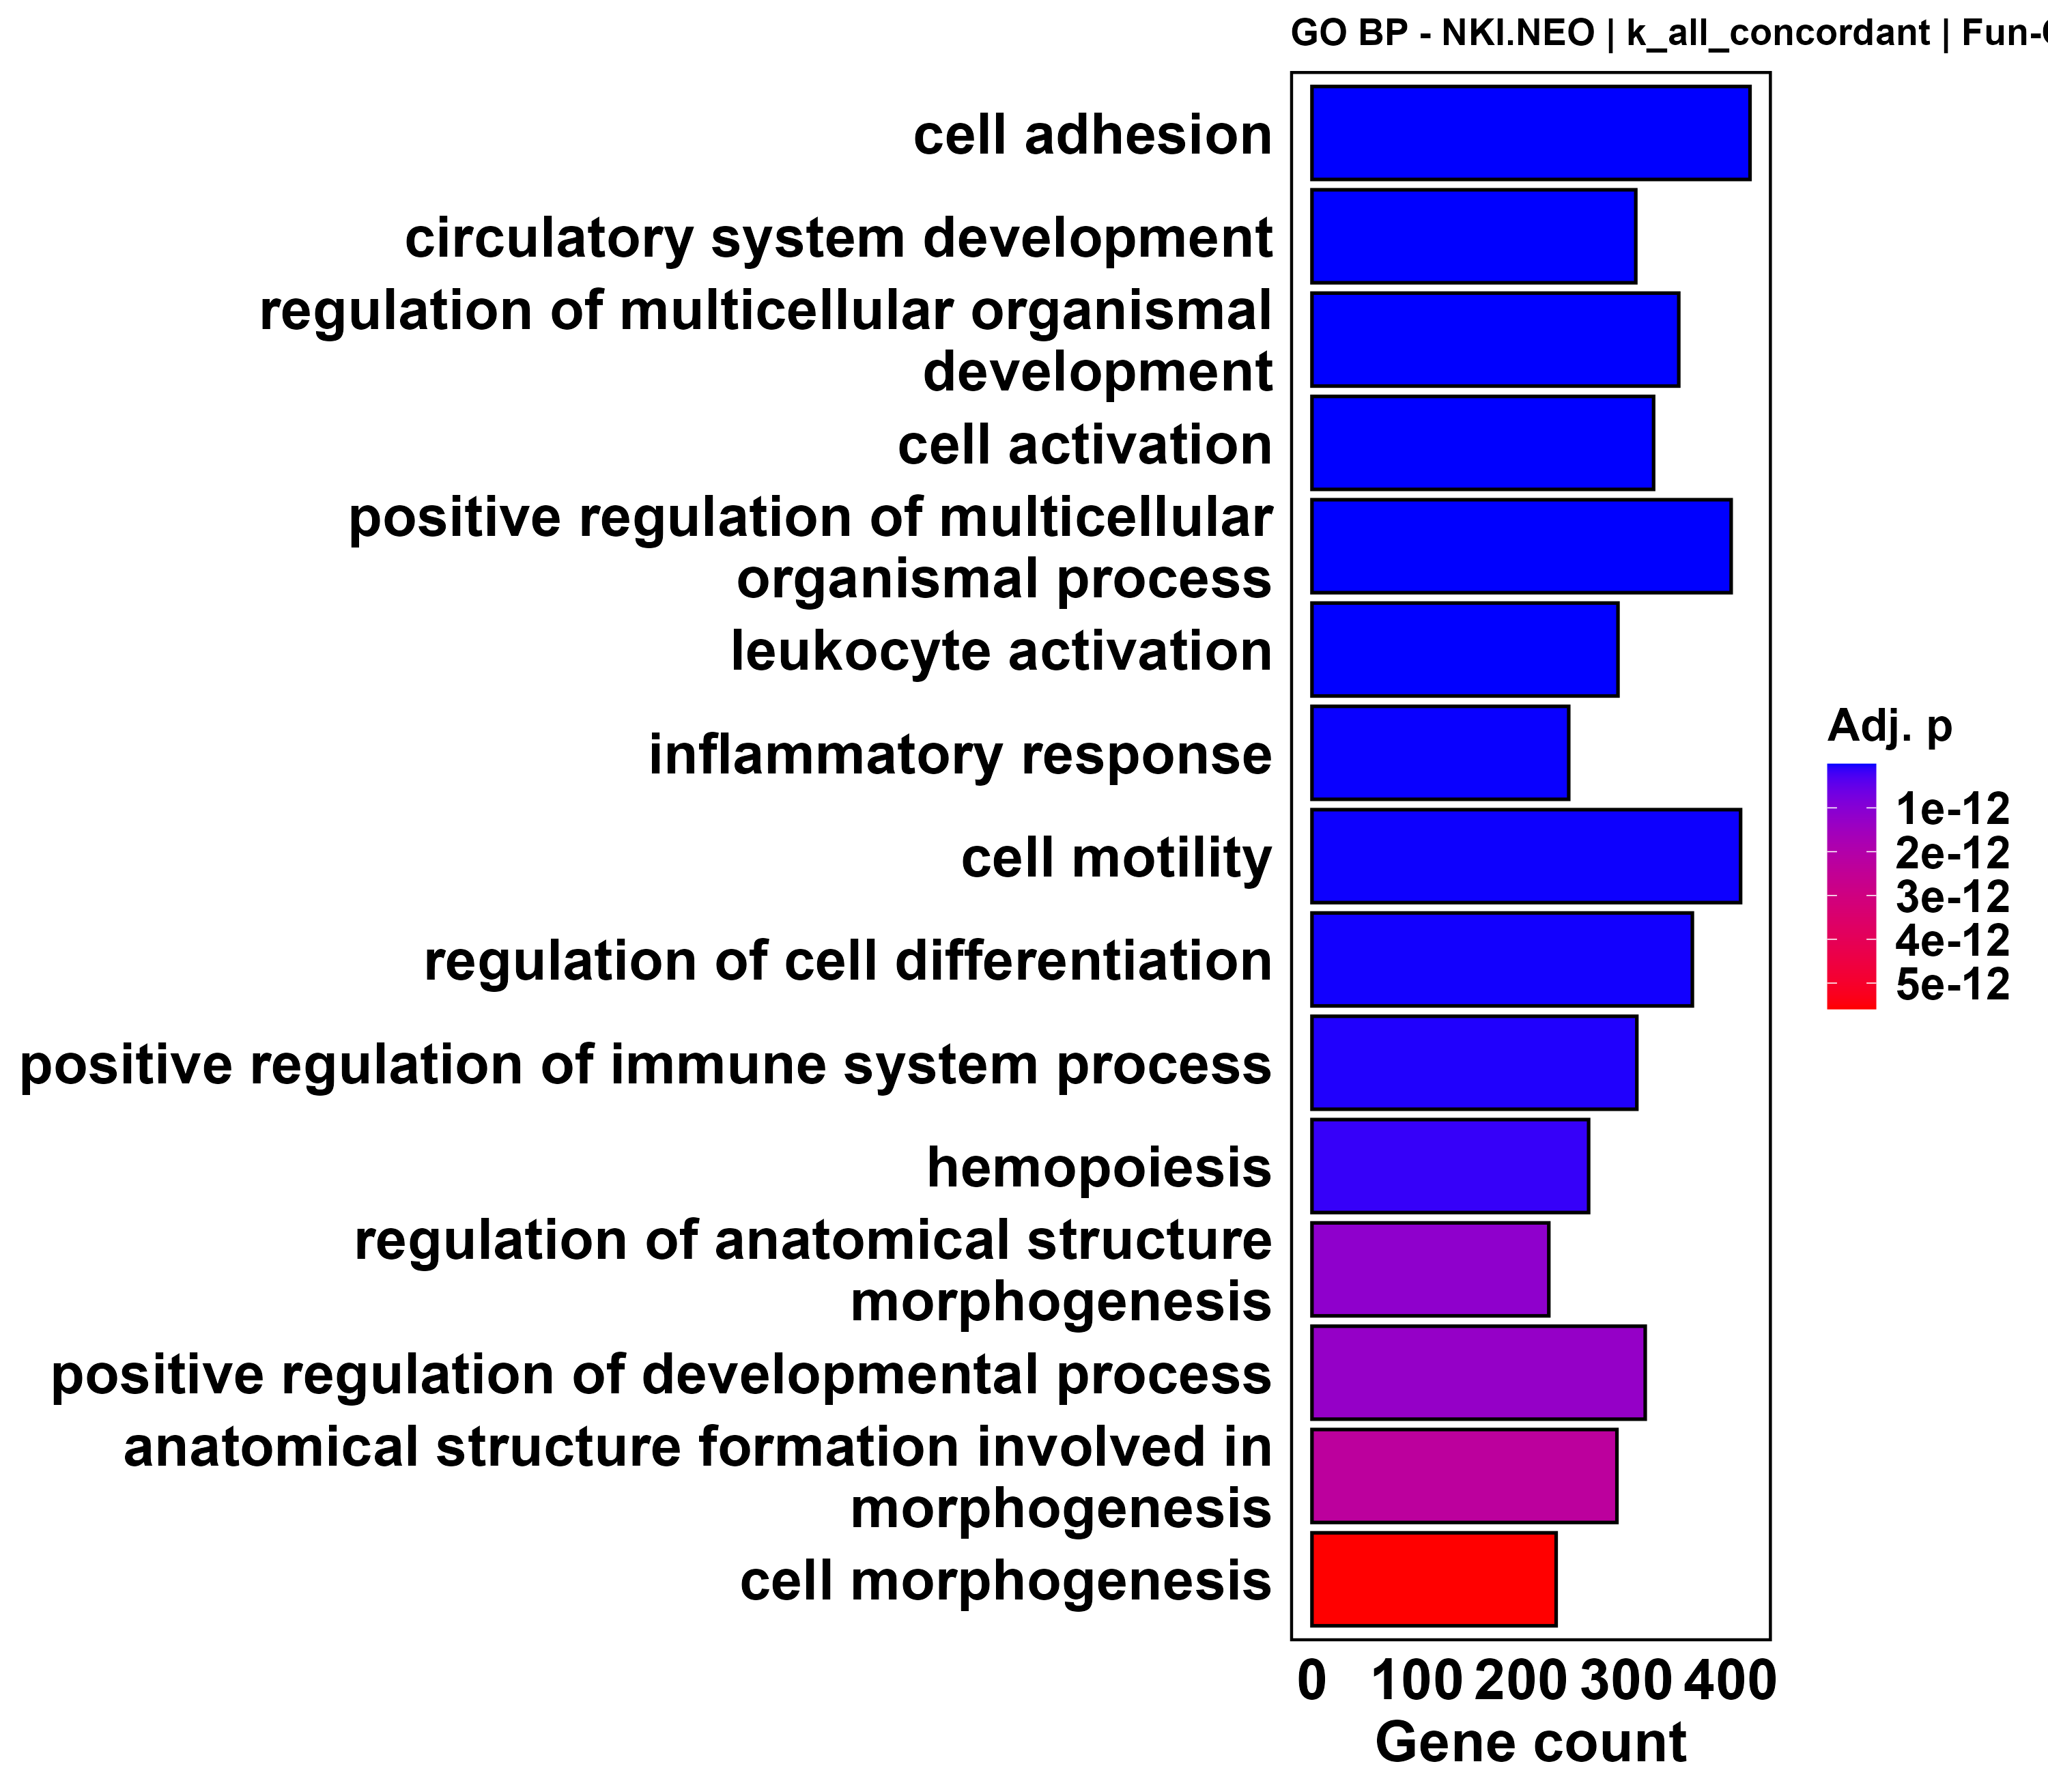

Source data for this figure (header and first rows):
ID, Description, GeneRatio, BgRatio, RichFactor, FoldEnrichment, zScore, pvalue, p.adjust, qvalue, geneID, Count
GO:0007155, cell adhesion, 418/2624, 486/3926, 0.8601, 1.287, 9.589, 1.40574239693028e-24, 4.53211348770321e-21, 2.82184289573267e-21, SCARF1/PECAM1/STAT5B/STAT5A/FES/TNFRSF14…, 418
GO:0072359, circulatory system development, 309/2624, 350/3926, 0.8829, 1.321, 8.93, 4.02206194905062e-22, 6.4835638618696e-19, 4.03688007202081e-19, PRDM1/PECAM1/FES/NRP1/PTK2B/EGR2/CYP1B1/…, 309
GO:2000026, regulation of multicellular organismal d…, 350/2624, 406/3926, 0.8621, 1.29, 8.754, 7.4340092275154e-21, 7.98908191650321e-18, 4.97426512170943e-18, INPP5D/PRDM1/BHLHE41/STAT5B/STAT5A/FES/P…, 350
GO:0001775, cell activation, 326/2624, 378/3926, 0.8624, 1.29, 8.429, 1.76548980906975e-19, 1.42298478611022e-16, 8.85997122604212e-17, PTGER4/INPP5D/PRDM1/STAT5B/DOCK11/STAT5A…, 326
GO:0051240, positive regulation of multicellular org…, 400/2624, 477/3926, 0.8386, 1.255, 8.423, 5.18772318672921e-19, 3.345043910803e-16, 2.08273434044055e-16, PTGER4/INPP5D/STAT5B/STAT5A/FES/PPARGC1B…, 400
GO:0045321, leukocyte activation, 292/2624, 336/3926, 0.869, 1.3, 8.17, 1.55671220341756e-18, 8.36473357303035e-16, 5.20815819634611e-16, PTGER4/INPP5D/PRDM1/STAT5B/DOCK11/STAT5A…, 292
GO:0006954, inflammatory response, 245/2624, 278/3926, 0.8813, 1.319, 7.822, 2.32959737941414e-17, 1.07294599303303e-14, 6.68051459028988e-15, PTGER4/STAT5B/STAT5A/STING1/NLRP1/ZEB2/C…, 245
GO:0048870, cell motility, 409/2624, 495/3926, 0.8263, 1.236, 7.981, 4.50285228184011e-17, 1.61302175073917e-14, 1.00432038613674e-14, PTGER4/TTLL3/TTBK2/PECAM1/STAT5B/STAT5A/…, 409
GO:0045595, regulation of cell differentiation, 363/2624, 434/3926, 0.8364, 1.251, 7.883, 7.54286442083743e-17, 2.43181948927799e-14, 1.51413078426705e-14, INPP5D/PRDM1/BHLHE41/STAT5B/STAT5A/FES/P…, 363
GO:0002684, positive regulation of immune system pro…, 310/2624, 365/3926, 0.8493, 1.271, 7.709, 2.22541937409534e-16, 5.51904004775645e-14, 3.43633582704439e-14, INPP5D/STAT5B/STAT5A/FES/PPARGC1B/STING1…, 310
GO:0030097, hemopoiesis, 264/2624, 306/3926, 0.8627, 1.291, 7.52, 7.17898695690432e-16, 1.44656587181622e-13, 9.00679482027404e-14, PTGER4/INPP5D/PRDM1/STAT5B/DOCK11/STAT5A…, 264
GO:0022603, regulation of anatomical structure morph…, 226/2624, 259/3926, 0.8726, 1.306, 7.222, 6.5396601104853e-15, 1.17132578867803e-12, 7.29305955011431e-13, FES/NRP1/PTK2B/ZEB2/CYP1B1/SLC23A2/FMNL3…, 226
GO:0051094, positive regulation of developmental pro…, 318/2624, 380/3926, 0.8368, 1.252, 7.339, 7.61558400034362e-15, 1.29224435879515e-12, 8.04593833166498e-13, INPP5D/SCARF1/STAT5B/STAT5A/FES/PPARGC1B…, 318
GO:0048646, anatomical structure formation involved …, 291/2624, 345/3926, 0.8435, 1.262, 7.233, 1.50276301005858e-14, 2.3070990211566e-12, 1.43647571938933e-12, PECAM1/FAM20A/NRP1/PTK2B/ZEB2/EGR2/CYP1B…, 291
GO:0000902, cell morphogenesis, 233/2624, 270/3926, 0.863, 1.291, 7.037, 4.16201901909302e-14, 5.59097888231496e-12, 3.48112731114491e-12, PECAM1/FES/NRP1/PTK2B/ZEB2/EGR2/MYO9B/SL…, 233
GO:0050865, regulation of cell activation, 197/2624, 224/3926, 0.8795, 1.316, 6.91, 7.00000650070513e-14, 9.02720838330934e-12, 5.62063679867145e-12, INPP5D/PRDM1/STAT5B/STAT5A/TNFRSF14/JAK3…, 197
GO:0051241, negative regulation of multicellular org…, 263/2624, 310/3926, 0.8484, 1.269, 7.014, 7.6631032097406e-14, 9.15031286970508e-12, 5.69728570018531e-12, PTGER4/INPP5D/STAT5A/DOCK4/TNFRSF14/NRP1…, 263
GO:0003008, system process, 359/2624, 440/3926, 0.8159, 1.221, 6.975, 2.36605155460682e-13, 2.72433936144728e-11, 1.69626327617865e-11, PECAM1/CCND2/DOCK4/PTK2B/ZEB2/EGR2/SLC23…, 359
GO:0002252, immune effector process, 192/2624, 219/3926, 0.8767, 1.312, 6.739, 3.04448693183445e-13, 3.16626640910782e-11, 1.97142158879738e-11, PTGER4/INPP5D/STAT5B/DOCK11/STAT5A/FES/C…, 192
GO:0002250, adaptive immune response, 157/2624, 175/3926, 0.8971, 1.342, 6.576, 5.88281445203861e-13, 5.57829229216838e-11, 3.47322822292187e-11, INPP5D/PRDM1/STAT5A/CSF2RB/TNFRSF14/PTK2…, 157
GO:0030155, regulation of cell adhesion, 235/2624, 276/3926, 0.8514, 1.274, 6.7, 8.33060346551051e-13, 7.67367587794454e-11, 4.77788294999355e-11, STAT5B/STAT5A/FES/TNFRSF14/NRP1/PTK2B/JA…, 235
GO:0040011, locomotion, 315/2624, 383/3926, 0.8225, 1.231, 6.742, 1.20033540892311e-12, 1.07426504406007e-10, 6.68872743575342e-11, PTGER4/TTBK2/PECAM1/STAT5A/FES/DOCK4/TNF…, 315
GO:0023056, positive regulation of signaling, 393/2624, 489/3926, 0.8037, 1.202, 6.792, 1.23287241408879e-12, 1.07426504406007e-10, 6.68872743575342e-11, PECAM1/LRRK1/STING1/NRP1/PTK2B/ZEB2/CYP1…, 393
GO:0010647, positive regulation of cell communicatio…, 392/2624, 488/3926, 0.8033, 1.202, 6.764, 1.52980818048341e-12, 1.29792146681013e-10, 8.08128587307994e-11, PECAM1/LRRK1/STING1/NRP1/PTK2B/ZEB2/CYP1…, 392
GO:0009967, positive regulation of signal transducti…, 368/2624, 457/3926, 0.8053, 1.205, 6.612, 4.47234236897829e-12, 3.43305518990143e-10, 2.13753305705303e-10, PECAM1/LRRK1/STING1/NRP1/PTK2B/ZEB2/CYP1…, 368
GO:0030334, regulation of cell migration, 263/2624, 317/3926, 0.8297, 1.241, 6.361, 1.67730848417791e-11, 1.17557446804121e-09, 7.3195132250052e-10, PTGER4/TTBK2/PECAM1/STAT5A/DOCK4/TNFRSF1…, 263
GO:0098657, import into cell, 229/2624, 272/3926, 0.8419, 1.26, 6.301, 2.01124963722584e-11, 1.37963166604598e-09, 8.59004044387384e-10, TBC1D2B/SCARF1/PECAM1/RIN3/SLC12A6/ARAP1…, 229
GO:0001816, cytokine production, 212/2624, 250/3926, 0.848, 1.269, 6.234, 2.86480471733265e-11, 1.92419383514176e-09, 1.1980663587617e-09, PTGER4/INPP5D/STAT5B/STAT5A/STING1/ARRDC…, 212
GO:0120036, plasma membrane bounded cell projection …, 312/2624, 384/3926, 0.8125, 1.216, 6.315, 3.20351839116949e-11, 2.10778434553682e-09, 1.31237584789693e-09, TTLL3/SCARF1/TTBK2/DOCK11/FES/NRP1/PTK2B…, 312
GO:0050776, regulation of immune response, 259/2624, 313/3926, 0.8275, 1.238, 6.232, 4.36027931670639e-11, 2.81150810341228e-09, 1.75053740146507e-09, INPP5D/STAT5B/STAT5A/STING1/NLRP1/TNFRSF…, 259
GO:0001817, regulation of cytokine production, 210/2624, 248/3926, 0.8468, 1.267, 6.165, 4.80384918931543e-11, 3.03678623261822e-09, 1.89080297296688e-09, PTGER4/INPP5D/STAT5B/STAT5A/STING1/ARRDC…, 210
GO:0009888, tissue development, 394/2624, 499/3926, 0.7896, 1.181, 6.155, 1.40043423644881e-10, 8.06249996126955e-09, 5.01997761072908e-09, CSGALNACT1/PRDM1/ADAMTSL4/TTBK2/PECAM1/S…, 394
GO:0048699, generation of neurons, 310/2624, 384/3926, 0.8073, 1.208, 6.087, 1.67035194217301e-10, 9.28784745105662e-09, 5.7829192533515e-09, PRDM1/SCARF1/FES/NRP1/PTK2B/ZEB2/EGR2/SL…, 310
GO:0019221, cytokine-mediated signaling pathway, 149/2624, 170/3926, 0.8765, 1.311, 5.892, 1.7699766457076e-10, 9.51067450960217e-09, 5.92165870765683e-09, STAT5B/STAT5A/STING1/CSF2RB/TNFRSF14/PTK…, 149
GO:0040012, regulation of locomotion, 276/2624, 339/3926, 0.8142, 1.218, 5.964, 3.39970984186028e-10, 1.71225556856585e-08, 1.06610662441396e-08, PTGER4/TTBK2/PECAM1/STAT5A/FES/DOCK4/TNF…, 276
GO:0032101, regulation of response to external stimu…, 266/2624, 326/3926, 0.816, 1.221, 5.91, 4.73421476929735e-10, 2.31259218427495e-08, 1.43989594338916e-08, PTGER4/INPP5D/SCARF1/STAT5B/STAT5A/STING…, 266
GO:0002263, cell activation involved in immune respo…, 99/2624, 108/3926, 0.9167, 1.372, 5.557, 7.18086787566591e-10, 3.30730257587813e-08, 2.05923534419472e-08, PTGER4/DOCK11/STAT5A/FES/PTK2B/JAK3/BCL6…, 99
GO:0002768, immune response-regulating cell surface …, 107/2624, 118/3926, 0.9068, 1.357, 5.585, 7.57688226170218e-10, 3.3462833440723e-08, 2.08350605235271e-08, INPP5D/NFATC2/NFAM1/CD40/BTN3A3/PLCL2/BT…, 107
GO:0006897, endocytosis, 182/2624, 216/3926, 0.8426, 1.261, 5.594, 2.45208617844129e-09, 9.64088516987162e-08, 6.00273214671058e-08, TBC1D2B/SCARF1/PECAM1/RIN3/ARAP1/MYO1F/F…, 182
GO:0042127, regulation of cell population proliferat…, 363/2624, 462/3926, 0.7857, 1.176, 5.703, 2.70798334657952e-09, 1.05187208546655e-07, 6.54930151163873e-08, INPP5D/PRDM1/STAT5B/STAT5A/CCND2/FES/CSF…, 363
GO:0120039, plasma membrane bounded cell projection …, 151/2624, 177/3926, 0.8531, 1.276, 5.342, 1.03845159653742e-08, 3.7199643858185e-07, 2.31617215742323e-07, NRP1/ZEB2/EGR2/MYO9B/SLC23A2/PRDM8/SEMA6…, 151
GO:0009607, response to biotic stimulus, 344/2624, 439/3926, 0.7836, 1.172, 5.441, 1.3584459039727e-08, 4.76046695044347e-07, 2.96402327102511e-07, INPP5D/PRDM1/WIPF1/STAT5B/STAT5A/STING1/…, 344
GO:0051093, negative regulation of developmental pro…, 204/2624, 248/3926, 0.8226, 1.231, 5.329, 1.69328489884614e-08, 5.62799022049479e-07, 3.50417178741137e-07, INPP5D/BHLHE41/STAT5B/STAT5A/NRP1/PTK2B/…, 204
GO:0045944, positive regulation of transcription by …, 278/2624, 349/3926, 0.7966, 1.192, 5.329, 2.28907246132042e-08, 7.1650190439777e-07, 4.46117647801537e-07, STAT5B/STAT5A/PPARGC1B/STING1/ZEB2/EGR2/…, 278
GO:0009617, response to bacterium, 154/2624, 182/3926, 0.8462, 1.266, 5.216, 2.47763593781983e-08, 7.60752215574395e-07, 4.73669346709015e-07, NLRP1/CSF2RB/FAM20A/TNFRSF14/CARD8/CD40/…, 154
GO:0030029, actin filament-based process, 190/2624, 230/3926, 0.8261, 1.236, 5.236, 2.83680948697429e-08, 8.46840165370844e-07, 5.2727053524951e-07, PTGER4/WIPF1/NRP1/PTK2B/ZEB2/MYO9B/FMNL3…, 190
GO:0006935, chemotaxis, 117/2624, 134/3926, 0.8731, 1.306, 5.122, 3.00530615110979e-08, 8.65098842069462e-07, 5.38638987797592e-07, FES/DOCK4/NRP1/PTK2B/RIN3/ALOX5/SEMA6B/I…, 117
GO:0044057, regulation of system process, 117/2624, 134/3926, 0.8731, 1.306, 5.122, 3.00530615110979e-08, 8.65098842069462e-07, 5.38638987797592e-07, DOCK4/PTK2B/EGR2/DAB2/SHOX2/TNFRSF1B/TSH…, 117
GO:0061061, muscle structure development, 156/2624, 185/3926, 0.8432, 1.262, 5.175, 3.29955090757516e-08, 9.41393993453301e-07, 5.86142858010789e-07, BHLHE41/EGR2/NFATC2/CNTNAP1/SYNE1/CAMK1/…, 156
GO:0030198, extracellular matrix organization, 91/2624, 101/3926, 0.901, 1.348, 5.03, 3.38755023457494e-08, 9.41505341057725e-07, 5.86212186690963e-07, CSGALNACT1/ADAMTSL4/CYP1B1/ADAMTS2/DDR2/…, 91
GO:0009719, response to endogenous stimulus, 314/2624, 401/3926, 0.783, 1.172, 5.147, 7.46428933589826e-08, 1.89487156054614e-06, 1.17980934633717e-06, PTGER4/STAT5B/STAT5A/PPARGC1B/NRP1/JAK3/…, 314
GO:0007267, cell-cell signaling, 246/2624, 308/3926, 0.7987, 1.195, 5.06, 1.04781293577271e-07, 2.61872008134203e-06, 1.63050123910123e-06, NRP1/PTK2B/GPRIN3/SLC12A6/ALOX5/RAPGEF2/…, 246
GO:0048771, tissue remodeling, 62/2624, 66/3926, 0.9394, 1.406, 4.716, 1.17046972371799e-07, 2.90276491482061e-06, 1.80735689322284e-06, INPP5D/LRRK1/PTK2B/ARAP1/DDR2/PML/RASSF2…, 62
GO:0070661, leukocyte proliferation, 101/2624, 115/3926, 0.8783, 1.314, 4.852, 1.42437609774684e-07, 3.45277333769611e-06, 2.14981022430014e-06, INPP5D/STAT5B/STAT5A/CSF2RB/TNFRSF14/DOC…, 101
GO:0050870, positive regulation of T cell activation, 85/2624, 95/3926, 0.8947, 1.339, 4.744, 2.14560843220839e-07, 5.04922743462762e-06, 3.1438150443499e-06, STAT5B/STAT5A/TNFRSF14/DOCK8/BCL6/VSIR/T…, 85
GO:0060326, cell chemotaxis, 84/2624, 94/3926, 0.8936, 1.337, 4.695, 2.90591019168556e-07, 6.55150661398199e-06, 4.07918346377944e-06, DOCK4/NRP1/PTK2B/RIN3/ALOX5/IL17RA/IL16/…, 84
GO:0050727, regulation of inflammatory response, 104/2624, 120/3926, 0.8667, 1.297, 4.686, 4.28629764007675e-07, 9.15167125272015e-06, 5.69813147412085e-06, PTGER4/STAT5B/STAT5A/STING1/NLRP1/CARD8/…, 104
GO:0051049, regulation of transport, 314/2624, 405/3926, 0.7753, 1.16, 4.827, 4.57540543404353e-07, 9.70467573641865e-06, 6.04245025119184e-06, FES/EDEM1/NRP1/PTK2B/RIN3/DAPK1/ALOX5/AR…, 314
GO:0044419, biological process involved in interspec…, 366/2624, 478/3926, 0.7657, 1.146, 4.822, 5.03160613673448e-07, 1.05337001200208e-05, 6.55862809484119e-06, INPP5D/PRDM1/WIPF1/STAT5B/STAT5A/STING1/…, 366
GO:0034097, response to cytokine, 237/2624, 299/3926, 0.7926, 1.186, 4.748, 6.05438095185361e-07, 1.20579580152473e-05, 7.50768118554153e-06, STAT5B/STAT5A/STING1/CSF2RB/TNFRSF14/PTK…, 237
... 150 more rows
